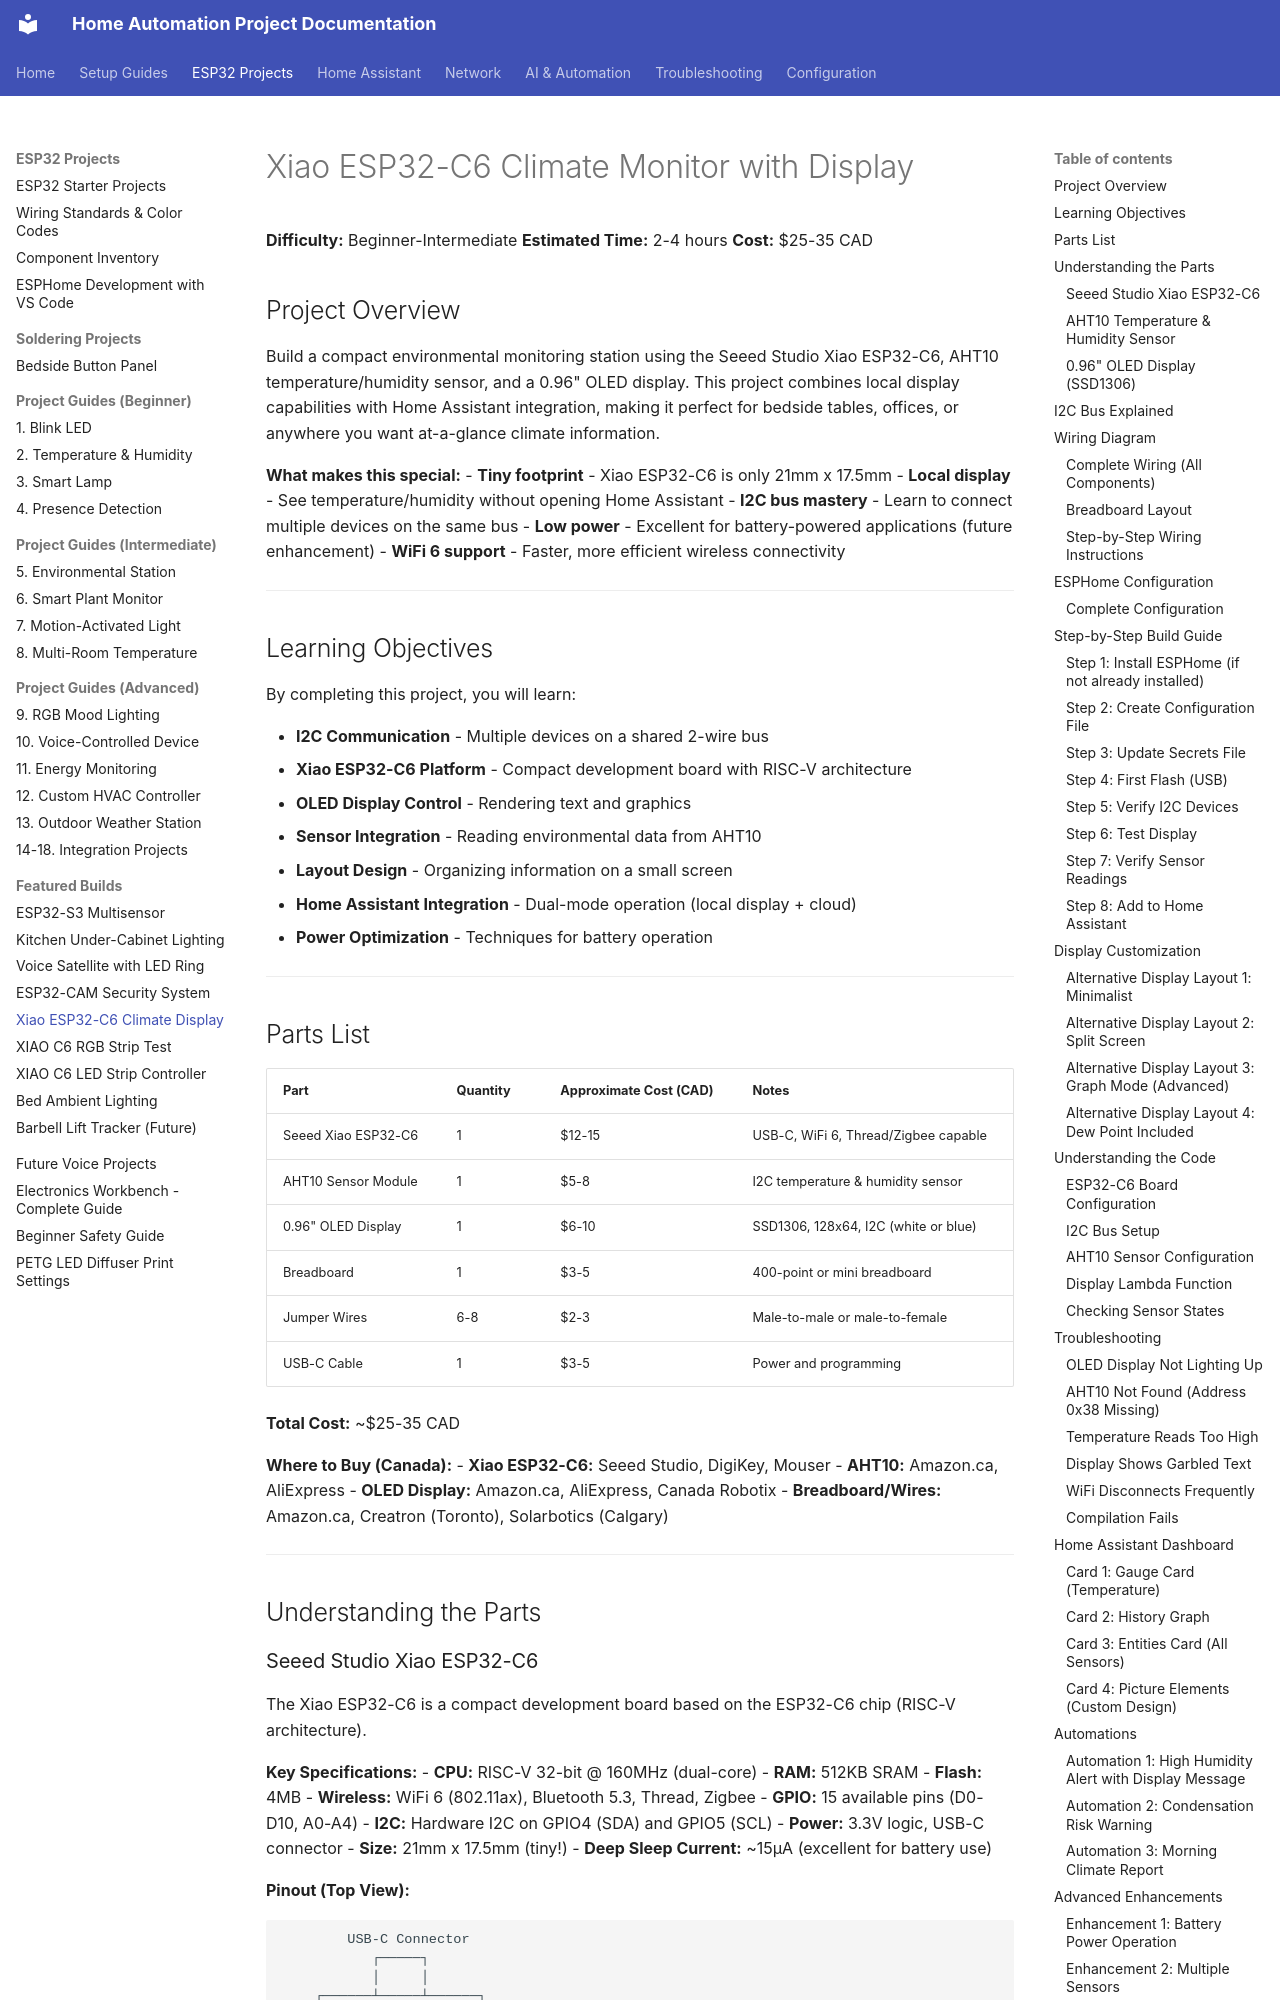

repository: Zaander1151/homeproject · page: projects/xiao-c6-climate-display/index.html · generator: mkdocs

# Xiao ESP32-C6 Climate Monitor with Display

**Difficulty:** Beginner-Intermediate
**Estimated Time:** 2-4 hours
**Cost:** $25-35 CAD

## Project Overview

Build a compact environmental monitoring station using the Seeed Studio Xiao ESP32-C6, AHT10 temperature/humidity sensor, and a 0.96" OLED display. This project combines local display capabilities with Home Assistant integration, making it perfect for bedside tables, offices, or anywhere you want at-a-glance climate information.

**What makes this special:**
- **Tiny footprint** - Xiao ESP32-C6 is only 21mm x 17.5mm
- **Local display** - See temperature/humidity without opening Home Assistant
- **I2C bus mastery** - Learn to connect multiple devices on the same bus
- **Low power** - Excellent for battery-powered applications (future enhancement)
- **WiFi 6 support** - Faster, more efficient wireless connectivity

---

## Learning Objectives

By completing this project, you will learn:

- **I2C Communication** - Multiple devices on a shared 2-wire bus
- **Xiao ESP32-C6 Platform** - Compact development board with RISC-V architecture
- **OLED Display Control** - Rendering text and graphics
- **Sensor Integration** - Reading environmental data from AHT10
- **Layout Design** - Organizing information on a small screen
- **Home Assistant Integration** - Dual-mode operation (local display + cloud)
- **Power Optimization** - Techniques for battery operation

---

## Parts List

| Part | Quantity | Approximate Cost (CAD) | Notes |
|------|----------|------------------------|-------|
| Seeed Xiao ESP32-C6 | 1 | $12-15 | USB-C, WiFi 6, Thread/Zigbee capable |
| AHT10 Sensor Module | 1 | $5-8 | I2C temperature & humidity sensor |
| 0.96" OLED Display | 1 | $6-10 | SSD1306, 128x64, I2C (white or blue) |
| Breadboard | 1 | $3-5 | 400-point or mini breadboard |
| Jumper Wires | 6-8 | $2-3 | Male-to-male or male-to-female |
| USB-C Cable | 1 | $3-5 | Power and programming |

**Total Cost:** ~$25-35 CAD

**Where to Buy (Canada):**
- **Xiao ESP32-C6:** Seeed Studio, DigiKey, Mouser
- **AHT10:** Amazon.ca, AliExpress
- **OLED Display:** Amazon.ca, AliExpress, Canada Robotix
- **Breadboard/Wires:** Amazon.ca, Creatron (Toronto), Solarbotics (Calgary)

---

## Understanding the Parts
